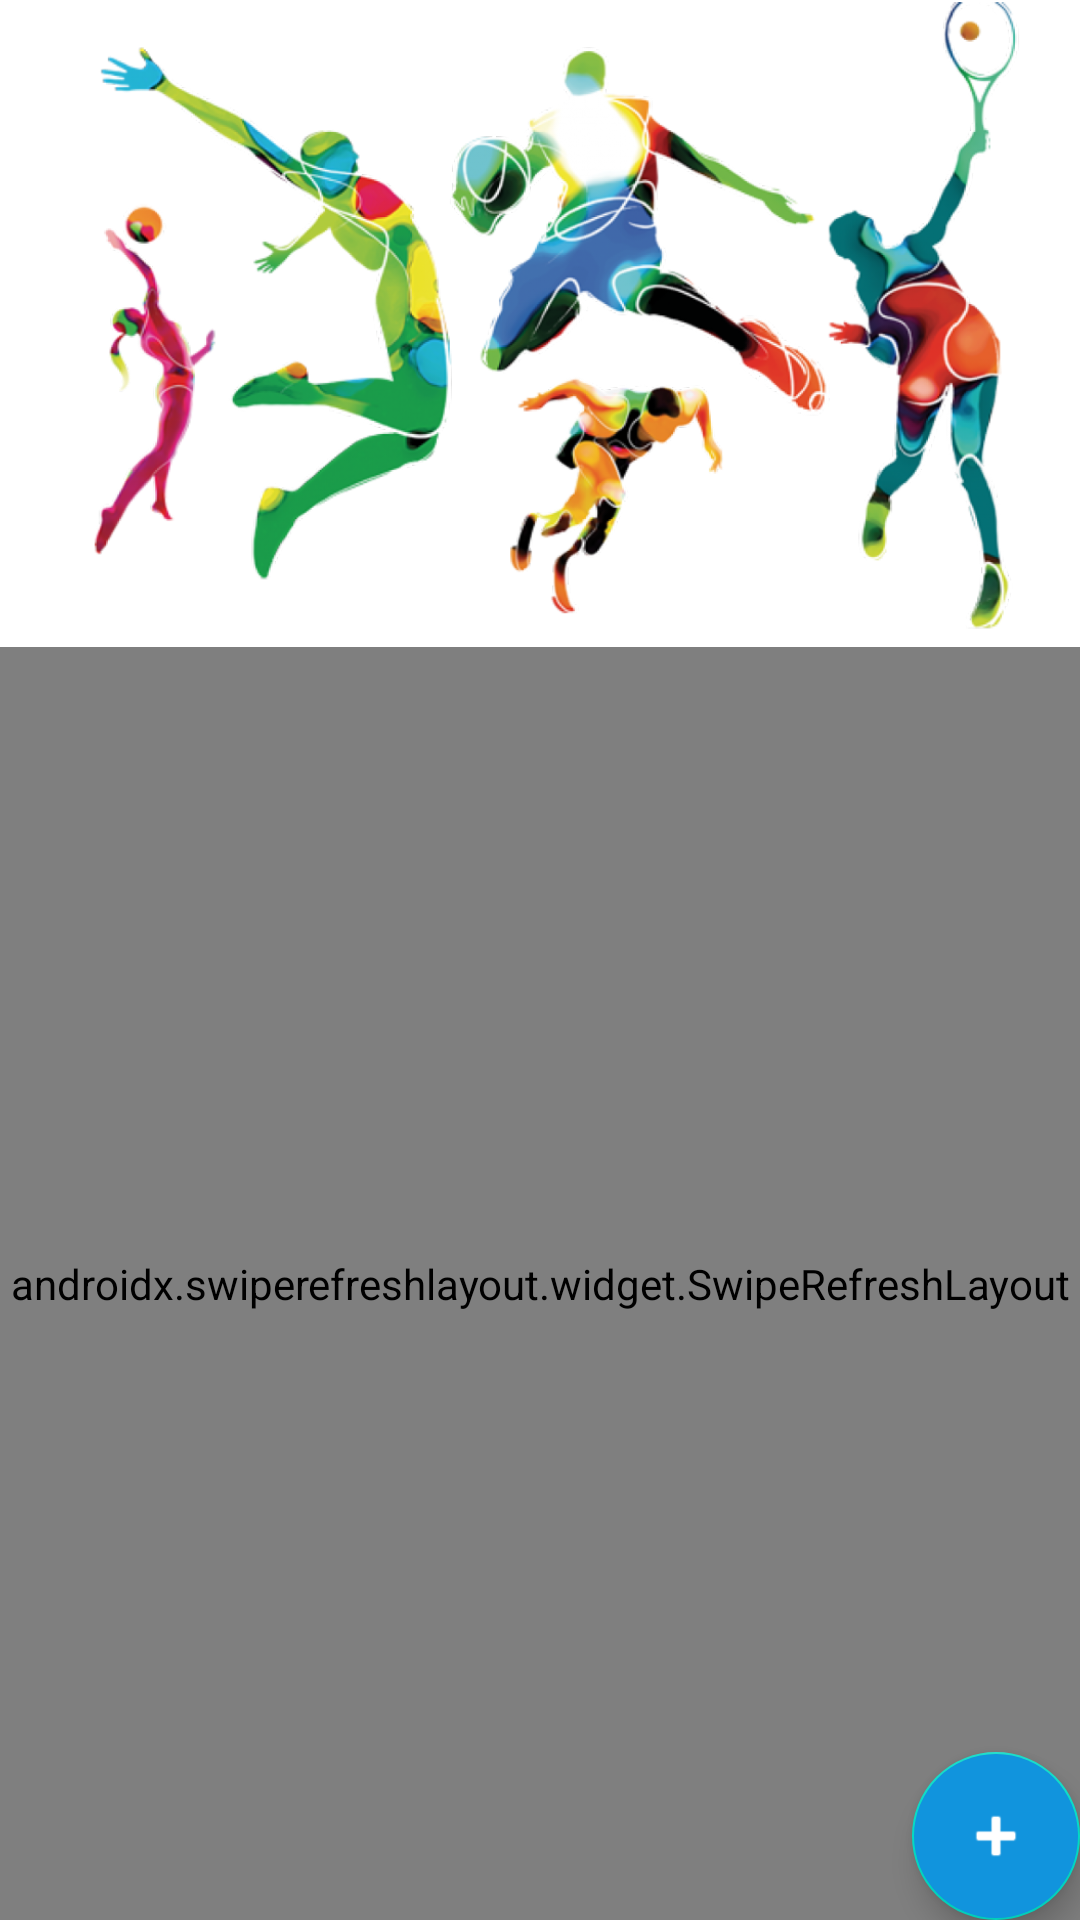

Android layout source for this screen:
<!-- AndroidManifest.xml: application theme Theme.SportsMatchDay -->
<!-- res/layout/fragment_sports.xml -->
<?xml version="1.0" encoding="utf-8"?>
<androidx.constraintlayout.widget.ConstraintLayout xmlns:android="http://schemas.android.com/apk/res/android"
    xmlns:app="http://schemas.android.com/apk/res-auto"
    xmlns:tools="http://schemas.android.com/tools"
    android:layout_width="match_parent"
    android:layout_height="match_parent"
    tools:context=".ui.sports.SportsFragment">

    <ImageView
        android:id="@+id/imageView2"
        android:layout_width="match_parent"
        android:layout_height="215.5dp"
        android:src="@drawable/sports"
        android:contentDescription="@string/description_simple_bgg"
        app:layout_constraintEnd_toEndOf="parent"
        app:layout_constraintTop_toTopOf="parent" />

    <androidx.swiperefreshlayout.widget.SwipeRefreshLayout
        android:id="@+id/swipe_refresh_layout"
        android:layout_width="0dp"
        android:layout_height="0dp"
        app:layout_constraintBottom_toBottomOf="parent"
        app:layout_constraintEnd_toEndOf="parent"
        app:layout_constraintStart_toStartOf="parent"
        app:layout_constraintTop_toBottomOf="@+id/imageView2">

        <androidx.constraintlayout.widget.ConstraintLayout
            android:layout_width="match_parent"
            android:layout_height="match_parent">

            <LinearLayout
                android:id="@+id/frameLayout"
                android:layout_width="0dp"
                android:layout_height="50dp"
                android:layout_marginStart="5dp"
                android:layout_marginTop="5dp"
                android:layout_marginEnd="5dp"
                android:background="@drawable/border"
                app:layout_constraintEnd_toEndOf="parent"
                app:layout_constraintStart_toStartOf="parent"
                app:layout_constraintTop_toTopOf="parent">

                <TextView
                    android:id="@+id/text_total"
                    android:layout_width="match_parent"
                    android:layout_height="match_parent"
                    android:gravity="center"
                    android:textSize="18sp"
                    tools:text="Found 35 sports." />
            </LinearLayout>

            <androidx.recyclerview.widget.RecyclerView
                android:id="@+id/recycler_sports"
                android:layout_width="0dp"
                android:layout_height="0dp"
                android:layout_marginStart="5dp"
                android:layout_marginEnd="5dp"
                android:layout_marginBottom="5dp"
                app:layout_constraintBottom_toBottomOf="parent"
                app:layout_constraintEnd_toEndOf="parent"
                app:layout_constraintStart_toStartOf="parent"
                app:layout_constraintTop_toBottomOf="@+id/frameLayout"
                tools:itemCount="6"
                tools:listitem="@layout/item_sport" />
        </androidx.constraintlayout.widget.ConstraintLayout>
    </androidx.swiperefreshlayout.widget.SwipeRefreshLayout>

    <com.google.android.material.floatingactionbutton.FloatingActionButton
        android:id="@+id/fab_add"
        android:layout_width="wrap_content"
        android:layout_height="wrap_content"
        android:layout_gravity="bottom|end"
        android:layout_margin="@dimen/fab_margin"
        android:contentDescription="@string/fob_add"
        android:backgroundTint="@color/colorAccent"
        app:layout_constraintBottom_toBottomOf="parent"
        app:layout_constraintEnd_toEndOf="parent"
        app:srcCompat="@android:drawable/ic_input_add"
        app:tint="@color/colorWhite" />

    <ProgressBar
        android:id="@+id/progress_loading"
        style="?android:attr/progressBarStyle"
        android:layout_width="wrap_content"
        android:layout_height="wrap_content"
        android:visibility="invisible"
        app:layout_constraintBottom_toBottomOf="parent"
        app:layout_constraintEnd_toEndOf="parent"
        app:layout_constraintStart_toStartOf="parent"
        app:layout_constraintTop_toTopOf="@+id/swipe_refresh_layout" />
</androidx.constraintlayout.widget.ConstraintLayout>
<!-- res/layout/item_sport.xml (included above) -->
<?xml version="1.0" encoding="utf-8"?>
<androidx.constraintlayout.widget.ConstraintLayout xmlns:android="http://schemas.android.com/apk/res/android"
    xmlns:app="http://schemas.android.com/apk/res-auto"
    xmlns:tools="http://schemas.android.com/tools"
    android:id="@+id/container_sport"
    android:layout_width="match_parent"
    android:layout_height="wrap_content">

    <com.google.android.material.card.MaterialCardView
        android:id="@+id/materialCardView"
        android:layout_width="match_parent"
        android:layout_height="wrap_content"
        android:layout_marginStart="5dp"
        android:layout_marginTop="10dp"
        android:layout_marginEnd="5dp"
        android:layout_marginBottom="10dp"
        android:backgroundTint="@color/colorBackgroundCard"
        app:cardForegroundColor="@android:color/transparent"
        app:layout_constraintBottom_toBottomOf="parent"
        app:layout_constraintEnd_toEndOf="parent"
        app:layout_constraintStart_toStartOf="parent"
        app:layout_constraintTop_toTopOf="parent">

        <androidx.constraintlayout.widget.ConstraintLayout
            android:layout_width="match_parent"
            android:layout_height="wrap_content"
            android:background="@drawable/bottom_line">

            <ImageView
                android:id="@+id/image_sport"
                android:layout_width="32dp"
                android:layout_height="32dp"
                android:layout_marginStart="5dp"
                android:layout_marginTop="5dp"
                android:layout_marginBottom="5dp"
                android:contentDescription="@string/description_sport_icon"
                android:src="@drawable/ic_sports"
                app:layout_constraintBottom_toBottomOf="parent"
                app:layout_constraintStart_toStartOf="parent"
                app:layout_constraintTop_toTopOf="parent" />

            <TextView
                android:id="@+id/text_sport"
                android:layout_width="wrap_content"
                android:layout_height="wrap_content"
                android:layout_marginStart="5dp"
                android:layout_marginTop="5dp"
                android:layout_marginEnd="5dp"
                android:layout_marginBottom="5dp"
                android:textSize="24sp"
                android:textStyle="bold"
                app:layout_constraintBottom_toBottomOf="parent"
                app:layout_constraintEnd_toStartOf="@+id/image_sport_type"
                app:layout_constraintStart_toEndOf="@+id/image_sport"
                app:layout_constraintTop_toTopOf="parent"
                tools:text="Football" />

            <ImageView
                android:id="@+id/image_sport_type"
                android:layout_width="24dp"
                android:layout_height="24dp"
                android:layout_marginTop="5dp"
                android:layout_marginEnd="5dp"
                android:layout_marginBottom="5dp"
                android:src="@drawable/ic_person"
                app:layout_constraintBottom_toBottomOf="parent"
                app:layout_constraintEnd_toStartOf="@+id/image_sport_gender"
                app:layout_constraintTop_toTopOf="parent" />

            <com.makeramen.roundedimageview.RoundedImageView
                android:id="@+id/image_sport_gender"
                android:layout_width="wrap_content"
                android:layout_height="wrap_content"
                android:layout_marginTop="5dp"
                android:layout_marginEnd="5dp"
                android:layout_marginBottom="5dp"
                android:minWidth="24dp"
                android:minHeight="24dp"
                android:scaleType="center"
                android:src="@drawable/ic_male"
                app:layout_constraintBottom_toBottomOf="parent"
                app:layout_constraintEnd_toEndOf="parent"
                app:layout_constraintTop_toTopOf="parent"
                app:riv_border_color="@color/colorBackgroundCard"
                app:riv_border_width="2dip"
                app:riv_corner_radius="6dp"
                app:riv_mutate_background="true"
                app:riv_tile_mode="repeat" />

        </androidx.constraintlayout.widget.ConstraintLayout>
    </com.google.android.material.card.MaterialCardView>
</androidx.constraintlayout.widget.ConstraintLayout>
<!-- resources referenced by this layout -->
<resources>
  <color name="colorAccent">#1194DD</color>
  <color name="colorBackgroundCard">#FAFAFA</color>
  <color name="colorWhite">#FFFFFFFF</color>
  <!-- drawable border (drawable) -->
  <?xml version="1.0" encoding="utf-8"?>
  <shape xmlns:android="http://schemas.android.com/apk/res/android">
      <stroke android:width="1dp"
          android:color="@color/colorBackgroundCard"/>
      
  </shape>
  <!-- drawable bottom_line (drawable) -->
  <?xml version="1.0" encoding="utf-8"?>
  <layer-list xmlns:android="http://schemas.android.com/apk/res/android" >
      <item android:gravity="bottom">
          <shape>
              <size android:height="1dp" />
              <solid android:color="#17a2e3" />
          </shape>
      </item>
  </layer-list>
  <!-- drawable ic_male (drawable) -->
  <vector xmlns:android="http://schemas.android.com/apk/res/android"
      android:width="24dp"
      android:height="24dp"
      android:viewportWidth="24"
      android:viewportHeight="24"
      android:tint="@color/colorMale">
    <path
        android:fillColor="@android:color/white"
        android:pathData="M9.5,11c1.93,0 3.5,1.57 3.5,3.5S11.43,18 9.5,18S6,16.43 6,14.5S7.57,11 9.5,11zM9.5,9C6.46,9 4,11.46 4,14.5S6.46,20 9.5,20s5.5,-2.46 5.5,-5.5c0,-1.16 -0.36,-2.23 -0.97,-3.12L18,7.42V10h2V4h-6v2h2.58l-3.97,3.97C11.73,9.36 10.66,9 9.5,9z"/>
  </vector>
  <!-- drawable ic_person (drawable) -->
  <vector xmlns:android="http://schemas.android.com/apk/res/android"
      android:width="24dp"
      android:height="24dp"
      android:viewportWidth="24"
      android:viewportHeight="24"
      android:tint="?attr/colorControlNormal">
    <path
        android:fillColor="@android:color/white"
        android:pathData="M12,12c2.21,0 4,-1.79 4,-4s-1.79,-4 -4,-4 -4,1.79 -4,4 1.79,4 4,4zM12,14c-2.67,0 -8,1.34 -8,4v2h16v-2c0,-2.66 -5.33,-4 -8,-4z"/>
  
  
  </vector>
  <!-- drawable sports: png bitmap (drawable, 436304 bytes) -->
  <string translatable="false" name="description_simple_bgg">A simple background image</string>
  <string translatable="false" name="description_sport_icon">The icon of the sport</string>
  <string translatable="false" name="fob_add">Add new item relevant to the screen</string>
  <style name="Theme.SportsMatchDay" parent="Theme.MaterialComponents.DayNight.DarkActionBar">
          
          <item name="colorPrimary">@color/colorPrimary</item>
          <item name="colorPrimaryVariant">@color/colorPrimaryDark</item>
          <item name="colorOnPrimary">@color/colorWhite</item>
          
          <item name="colorSecondary">@color/teal_200</item>
          <item name="colorSecondaryVariant">@color/teal_700</item>
          <item name="colorOnSecondary">@color/colorBlack</item>
          
          <item name="android:statusBarColor" tools:targetApi="l">?attr/colorPrimaryVariant</item>
          
  
      </style>
  <color name="colorMale">#FF0099CC</color>
  <color name="colorPrimary">#FF6200EE</color>
  <color name="colorPrimaryDark">#39008A</color>
  <color name="teal_200">#FF03DAC5</color>
  <color name="teal_700">#FF018786</color>
  <color name="colorBlack">#FF000000</color>
</resources>
